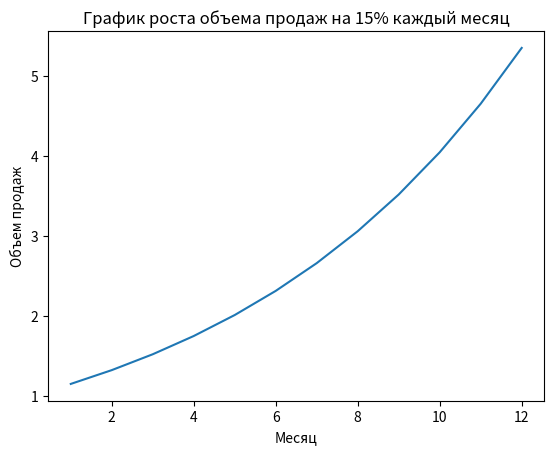

The matplotlib source for this figure:
import numpy as np
import matplotlib.pyplot as plt

# Создание массива значений месяцев от 1 до 12
months = np.arange(1, 13)

# Вычисление значения объема продаж на каждый месяц
sales = 1.15 ** months

# Построение графика
plt.plot(months, sales)

# Настройка осей и заголовка графика
plt.xlabel('Месяц')
plt.ylabel('Объем продаж')
plt.title('График роста объема продаж на 15% каждый месяц')

# Отображение графика
plt.show()

print(sales)
